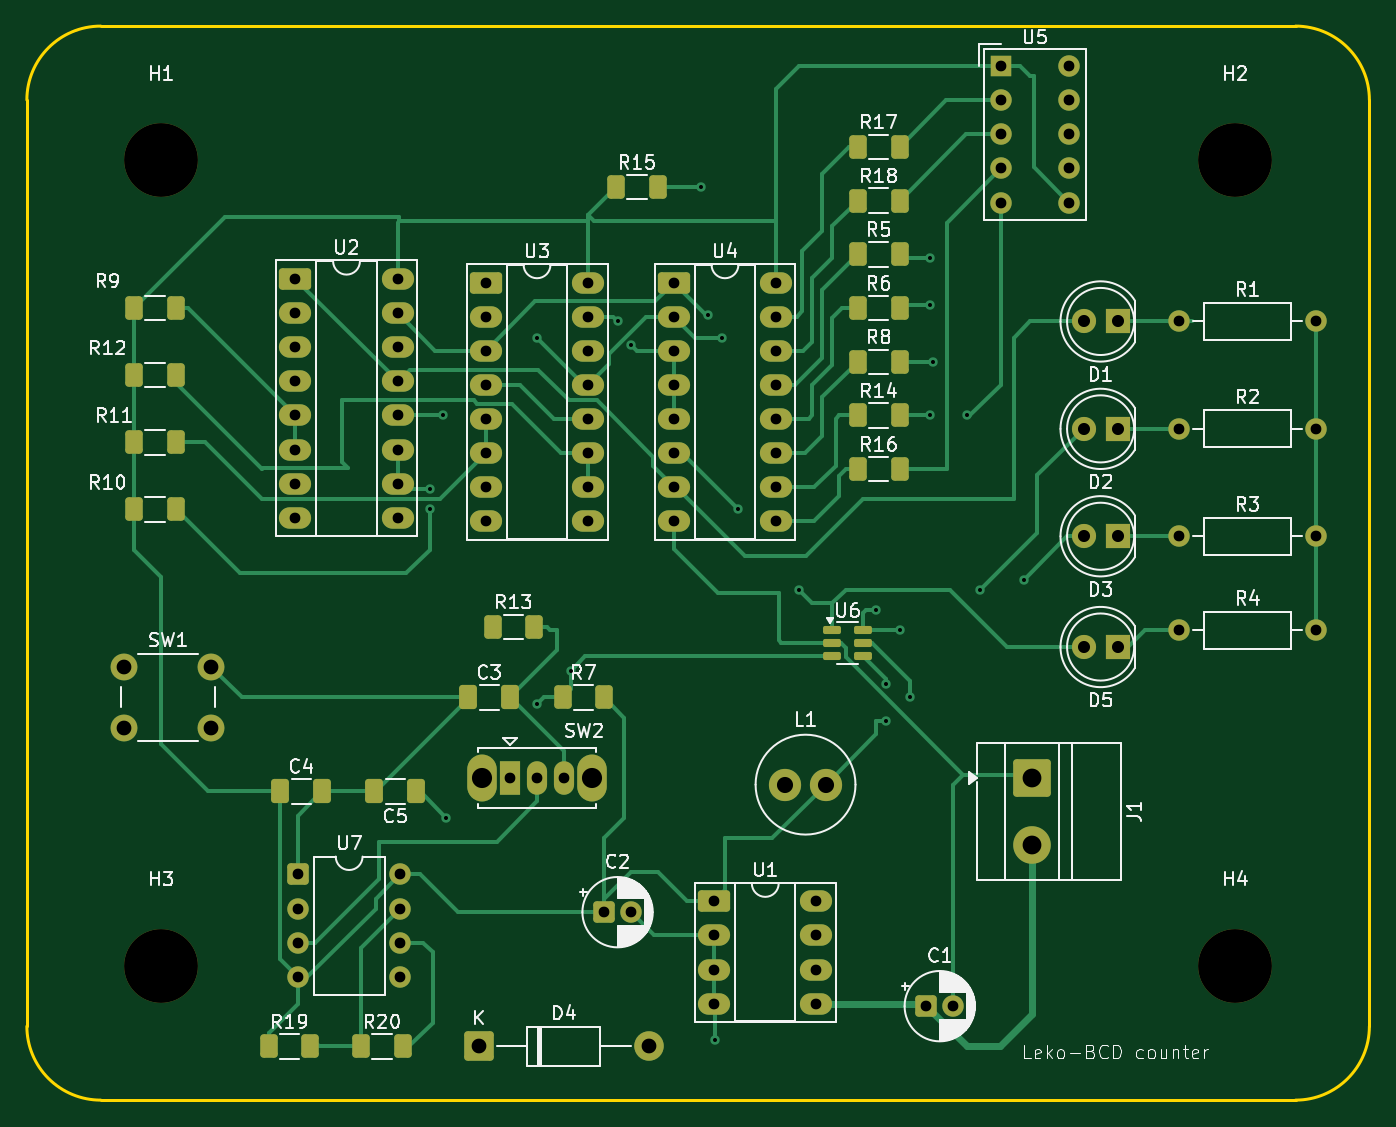
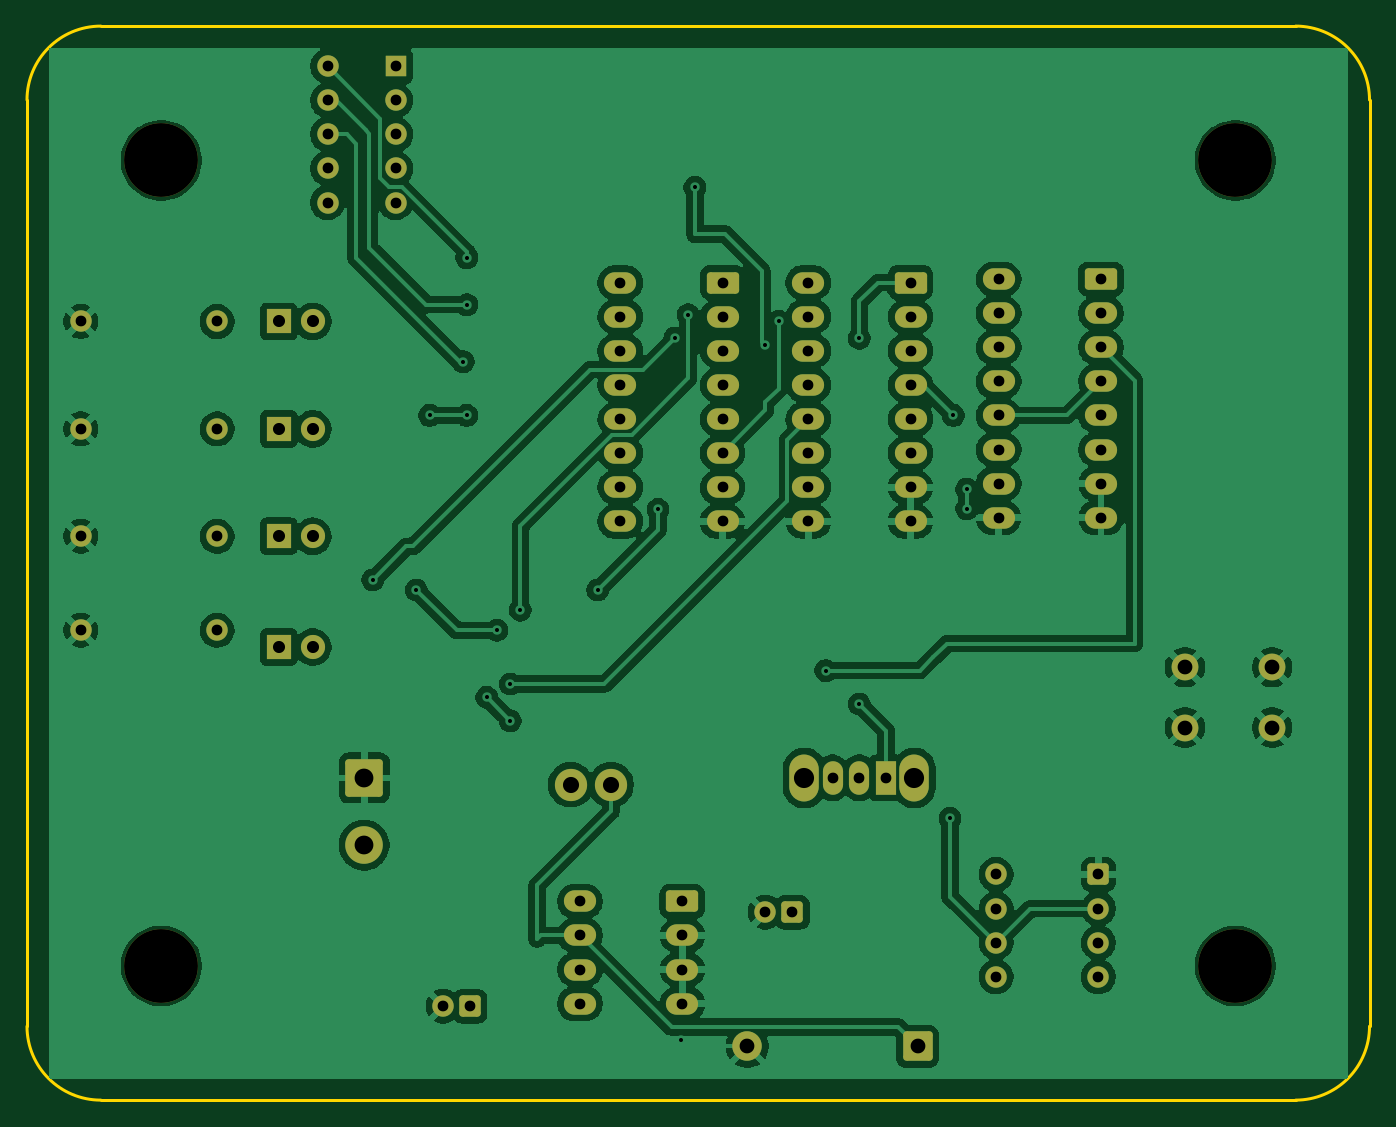
Circuit board: 11 layer files. Board 100.0 x 80.0 mm.
- bottom_copper: PTP_Ante_Leko_Projekt1-B_Cu.gbr (198917 bytes)
- bottom_mask: PTP_Ante_Leko_Projekt1-B_Mask.gbr (5273 bytes)
- paste: PTP_Ante_Leko_Projekt1-B_Paste.gbr (465 bytes)
- bottom_silk: PTP_Ante_Leko_Projekt1-B_Silkscreen.gbr (466 bytes)
- outline: PTP_Ante_Leko_Projekt1-Edge_Cuts.gbr (1005 bytes)
- top_copper: PTP_Ante_Leko_Projekt1-F_Cu.gbr (29130 bytes)
- top_mask: PTP_Ante_Leko_Projekt1-F_Mask.gbr (7275 bytes)
- paste: PTP_Ante_Leko_Projekt1-F_Paste.gbr (2957 bytes)
- top_silk: PTP_Ante_Leko_Projekt1-F_Silkscreen.gbr (83969 bytes)
- drill: PTP_Ante_Leko_Projekt1-NPTH.drl (387 bytes)
- drill: PTP_Ante_Leko_Projekt1-PTH.drl (2778 bytes)

=== bottom_copper: PTP_Ante_Leko_Projekt1-B_Cu.gbr (198917 bytes, source omitted) ===
=== bottom_mask: PTP_Ante_Leko_Projekt1-B_Mask.gbr ===
%TF.GenerationSoftware,KiCad,Pcbnew,9.0.3*%
%TF.CreationDate,2025-12-16T11:32:59+01:00*%
%TF.ProjectId,PTP_Ante_Leko_Projekt1,5054505f-416e-4746-955f-4c656b6f5f50,rev?*%
%TF.SameCoordinates,Original*%
%TF.FileFunction,Soldermask,Bot*%
%TF.FilePolarity,Negative*%
%FSLAX46Y46*%
G04 Gerber Fmt 4.6, Leading zero omitted, Abs format (unit mm)*
G04 Created by KiCad (PCBNEW 9.0.3) date 2025-12-16 11:32:59*
%MOMM*%
%LPD*%
G01*
G04 APERTURE LIST*
G04 Aperture macros list*
%AMRoundRect*
0 Rectangle with rounded corners*
0 $1 Rounding radius*
0 $2 $3 $4 $5 $6 $7 $8 $9 X,Y pos of 4 corners*
0 Add a 4 corners polygon primitive as box body*
4,1,4,$2,$3,$4,$5,$6,$7,$8,$9,$2,$3,0*
0 Add four circle primitives for the rounded corners*
1,1,$1+$1,$2,$3*
1,1,$1+$1,$4,$5*
1,1,$1+$1,$6,$7*
1,1,$1+$1,$8,$9*
0 Add four rect primitives between the rounded corners*
20,1,$1+$1,$2,$3,$4,$5,0*
20,1,$1+$1,$4,$5,$6,$7,0*
20,1,$1+$1,$6,$7,$8,$9,0*
20,1,$1+$1,$8,$9,$2,$3,0*%
G04 Aperture macros list end*
%ADD10C,5.500000*%
%ADD11R,1.800000X1.800000*%
%ADD12C,1.800000*%
%ADD13R,1.600000X1.600000*%
%ADD14C,1.600000*%
%ADD15RoundRect,0.249999X-0.850001X-0.850001X0.850001X-0.850001X0.850001X0.850001X-0.850001X0.850001X0*%
%ADD16C,2.200000*%
%ADD17O,2.200000X3.500000*%
%ADD18R,1.500000X2.500000*%
%ADD19O,1.500000X2.500000*%
%ADD20C,2.400000*%
%ADD21RoundRect,0.250000X-0.950000X-0.550000X0.950000X-0.550000X0.950000X0.550000X-0.950000X0.550000X0*%
%ADD22O,2.400000X1.600000*%
%ADD23C,2.000000*%
%ADD24RoundRect,0.250000X-0.550000X-0.550000X0.550000X-0.550000X0.550000X0.550000X-0.550000X0.550000X0*%
%ADD25RoundRect,0.250001X-1.149999X1.149999X-1.149999X-1.149999X1.149999X-1.149999X1.149999X1.149999X0*%
%ADD26C,2.800000*%
G04 APERTURE END LIST*
D10*
%TO.C,H1*%
X150000000Y-90000000D03*
%TD*%
D11*
%TO.C,D2*%
X221250000Y-110000000D03*
D12*
X218710000Y-110000000D03*
%TD*%
D13*
%TO.C,U5*%
X212532500Y-82982500D03*
D14*
X212532500Y-85522500D03*
X212532500Y-88062500D03*
X212532500Y-90602500D03*
X212532500Y-93142500D03*
X217612500Y-93142500D03*
X217612500Y-90602500D03*
X217612500Y-88062500D03*
X217612500Y-85522500D03*
X217612500Y-82982500D03*
%TD*%
D15*
%TO.C,D4*%
X173650000Y-156000000D03*
D16*
X186350000Y-156000000D03*
%TD*%
D11*
%TO.C,D5*%
X221250000Y-126250000D03*
D12*
X218710000Y-126250000D03*
%TD*%
D14*
%TO.C,R3*%
X225840000Y-118000000D03*
X236000000Y-118000000D03*
%TD*%
D17*
%TO.C,SW2*%
X173900000Y-136000000D03*
X182100000Y-136000000D03*
D18*
X176000000Y-136000000D03*
D19*
X178000000Y-136000000D03*
X180000000Y-136000000D03*
%TD*%
D20*
%TO.C,L1*%
X196500000Y-136500000D03*
X199500000Y-136500000D03*
%TD*%
D10*
%TO.C,H4*%
X230000000Y-150000000D03*
%TD*%
%TO.C,H2*%
X230000000Y-90000000D03*
%TD*%
D21*
%TO.C,U2*%
X160000000Y-98840000D03*
D22*
X160000000Y-101380000D03*
X160000000Y-103920000D03*
X160000000Y-106460000D03*
X160000000Y-109000000D03*
X160000000Y-111540000D03*
X160000000Y-114080000D03*
X160000000Y-116620000D03*
X167620000Y-116620000D03*
X167620000Y-114080000D03*
X167620000Y-111540000D03*
X167620000Y-109000000D03*
X167620000Y-106460000D03*
X167620000Y-103920000D03*
X167620000Y-101380000D03*
X167620000Y-98840000D03*
%TD*%
D21*
%TO.C,U3*%
X174190000Y-99110000D03*
D22*
X174190000Y-101650000D03*
X174190000Y-104190000D03*
X174190000Y-106730000D03*
X174190000Y-109270000D03*
X174190000Y-111810000D03*
X174190000Y-114350000D03*
X174190000Y-116890000D03*
X181810000Y-116890000D03*
X181810000Y-114350000D03*
X181810000Y-111810000D03*
X181810000Y-109270000D03*
X181810000Y-106730000D03*
X181810000Y-104190000D03*
X181810000Y-101650000D03*
X181810000Y-99110000D03*
%TD*%
D11*
%TO.C,D1*%
X221250000Y-102000000D03*
D12*
X218710000Y-102000000D03*
%TD*%
D23*
%TO.C,SW1*%
X147250000Y-127750000D03*
X153750000Y-127750000D03*
X147250000Y-132250000D03*
X153750000Y-132250000D03*
%TD*%
D14*
%TO.C,R2*%
X225840000Y-110000000D03*
X236000000Y-110000000D03*
%TD*%
%TO.C,R1*%
X225840000Y-102000000D03*
X236000000Y-102000000D03*
%TD*%
D11*
%TO.C,D3*%
X221250000Y-118000000D03*
D12*
X218710000Y-118000000D03*
%TD*%
D24*
%TO.C,U7*%
X160195000Y-143190000D03*
D14*
X160195000Y-145730000D03*
X160195000Y-148270000D03*
X160195000Y-150810000D03*
X167815000Y-150810000D03*
X167815000Y-148270000D03*
X167815000Y-145730000D03*
X167815000Y-143190000D03*
%TD*%
%TO.C,R4*%
X225840000Y-125000000D03*
X236000000Y-125000000D03*
%TD*%
D24*
%TO.C,C1*%
X207000000Y-153000000D03*
D14*
X209000000Y-153000000D03*
%TD*%
D25*
%TO.C,J1*%
X214882500Y-136000000D03*
D26*
X214882500Y-141000000D03*
%TD*%
D21*
%TO.C,U4*%
X188190000Y-99110000D03*
D22*
X188190000Y-101650000D03*
X188190000Y-104190000D03*
X188190000Y-106730000D03*
X188190000Y-109270000D03*
X188190000Y-111810000D03*
X188190000Y-114350000D03*
X188190000Y-116890000D03*
X195810000Y-116890000D03*
X195810000Y-114350000D03*
X195810000Y-111810000D03*
X195810000Y-109270000D03*
X195810000Y-106730000D03*
X195810000Y-104190000D03*
X195810000Y-101650000D03*
X195810000Y-99110000D03*
%TD*%
D21*
%TO.C,U1*%
X191190000Y-145190000D03*
D22*
X191190000Y-147730000D03*
X191190000Y-150270000D03*
X191190000Y-152810000D03*
X198810000Y-152810000D03*
X198810000Y-150270000D03*
X198810000Y-147730000D03*
X198810000Y-145190000D03*
%TD*%
D10*
%TO.C,H3*%
X150000000Y-150000000D03*
%TD*%
D24*
%TO.C,C2*%
X183000000Y-146000000D03*
D14*
X185000000Y-146000000D03*
%TD*%
M02*

=== paste: PTP_Ante_Leko_Projekt1-B_Paste.gbr ===
%TF.GenerationSoftware,KiCad,Pcbnew,9.0.3*%
%TF.CreationDate,2025-12-16T11:32:59+01:00*%
%TF.ProjectId,PTP_Ante_Leko_Projekt1,5054505f-416e-4746-955f-4c656b6f5f50,rev?*%
%TF.SameCoordinates,Original*%
%TF.FileFunction,Paste,Bot*%
%TF.FilePolarity,Positive*%
%FSLAX46Y46*%
G04 Gerber Fmt 4.6, Leading zero omitted, Abs format (unit mm)*
G04 Created by KiCad (PCBNEW 9.0.3) date 2025-12-16 11:32:59*
%MOMM*%
%LPD*%
G01*
G04 APERTURE LIST*
G04 APERTURE END LIST*
M02*

=== bottom_silk: PTP_Ante_Leko_Projekt1-B_Silkscreen.gbr ===
%TF.GenerationSoftware,KiCad,Pcbnew,9.0.3*%
%TF.CreationDate,2025-12-16T11:32:59+01:00*%
%TF.ProjectId,PTP_Ante_Leko_Projekt1,5054505f-416e-4746-955f-4c656b6f5f50,rev?*%
%TF.SameCoordinates,Original*%
%TF.FileFunction,Legend,Bot*%
%TF.FilePolarity,Positive*%
%FSLAX46Y46*%
G04 Gerber Fmt 4.6, Leading zero omitted, Abs format (unit mm)*
G04 Created by KiCad (PCBNEW 9.0.3) date 2025-12-16 11:32:59*
%MOMM*%
%LPD*%
G01*
G04 APERTURE LIST*
G04 APERTURE END LIST*
M02*

=== outline: PTP_Ante_Leko_Projekt1-Edge_Cuts.gbr ===
%TF.GenerationSoftware,KiCad,Pcbnew,9.0.3*%
%TF.CreationDate,2025-12-16T11:32:59+01:00*%
%TF.ProjectId,PTP_Ante_Leko_Projekt1,5054505f-416e-4746-955f-4c656b6f5f50,rev?*%
%TF.SameCoordinates,Original*%
%TF.FileFunction,Profile,NP*%
%FSLAX46Y46*%
G04 Gerber Fmt 4.6, Leading zero omitted, Abs format (unit mm)*
G04 Created by KiCad (PCBNEW 9.0.3) date 2025-12-16 11:32:59*
%MOMM*%
%LPD*%
G01*
G04 APERTURE LIST*
%TA.AperFunction,Profile*%
%ADD10C,0.200000*%
%TD*%
G04 APERTURE END LIST*
D10*
X234500000Y-80000000D02*
G75*
G02*
X240000000Y-85500000I0J-5500000D01*
G01*
X240000000Y-85500000D02*
X240000000Y-154500000D01*
X234500000Y-160000000D02*
X145500000Y-160000000D01*
X140000000Y-154500000D02*
X140000000Y-85500000D01*
X140000000Y-85500000D02*
G75*
G02*
X145500000Y-80000000I5500000J0D01*
G01*
X145500000Y-160000000D02*
G75*
G02*
X140000000Y-154500000I0J5500000D01*
G01*
X240000000Y-154500000D02*
G75*
G02*
X234500000Y-160000000I-5500000J0D01*
G01*
X145500000Y-80000000D02*
X234500000Y-80000000D01*
M02*

=== top_copper: PTP_Ante_Leko_Projekt1-F_Cu.gbr (29130 bytes, source omitted) ===
=== top_mask: PTP_Ante_Leko_Projekt1-F_Mask.gbr (7275 bytes, source omitted) ===
=== paste: PTP_Ante_Leko_Projekt1-F_Paste.gbr (2957 bytes, source withheld) ===
=== top_silk: PTP_Ante_Leko_Projekt1-F_Silkscreen.gbr (83969 bytes, source omitted) ===
=== drill: PTP_Ante_Leko_Projekt1-NPTH.drl ===
M48
; DRILL file {KiCad 9.0.3} date 2025-12-16T11:32:49+0100
; FORMAT={-:-/ absolute / metric / decimal}
; #@! TF.CreationDate,2025-12-16T11:32:49+01:00
; #@! TF.GenerationSoftware,Kicad,Pcbnew,9.0.3
; #@! TF.FileFunction,NonPlated,1,2,NPTH
FMAT,2
METRIC
; #@! TA.AperFunction,NonPlated,NPTH,ComponentDrill
T1C5.500
%
G90
G05
T1
X150.0Y-90.0
X150.0Y-150.0
X230.0Y-90.0
X230.0Y-150.0
M30

=== drill: PTP_Ante_Leko_Projekt1-PTH.drl ===
M48
; DRILL file {KiCad 9.0.3} date 2025-12-16T11:32:49+0100
; FORMAT={-:-/ absolute / metric / decimal}
; #@! TF.CreationDate,2025-12-16T11:32:49+01:00
; #@! TF.GenerationSoftware,Kicad,Pcbnew,9.0.3
; #@! TF.FileFunction,Plated,1,2,PTH
FMAT,2
METRIC
; #@! TA.AperFunction,Plated,PTH,ViaDrill
T1C0.300
; #@! TA.AperFunction,Plated,PTH,ComponentDrill
T2C0.800
; #@! TA.AperFunction,Plated,PTH,ComponentDrill
T3C0.900
; #@! TA.AperFunction,Plated,PTH,ComponentDrill
T4C1.100
; #@! TA.AperFunction,Plated,PTH,ComponentDrill
T5C1.200
; #@! TA.AperFunction,Plated,PTH,ComponentDrill
T6C1.400
; #@! TA.AperFunction,Plated,PTH,ComponentDrill
T7C1.500
%
G90
G05
T1
X170.0Y-114.5
X170.0Y-115.95
X171.0Y-109.0
X171.25Y-139.0
X178.0Y-103.25
X178.0Y-130.5
X180.5Y-128.0
X184.0Y-102.0
X185.0Y-103.75
X190.25Y-92.0
X190.75Y-101.5
X191.25Y-155.5
X191.75Y-103.25
X193.0Y-116.0
X197.5Y-122.0
X203.25Y-123.5
X204.0Y-129.0
X204.0Y-131.75
X205.0Y-125.0
X205.75Y-130.0
X207.25Y-97.25
X207.25Y-100.75
X207.25Y-109.0
X207.5Y-105.0
X210.0Y-109.0
X211.0Y-122.0
X214.25Y-121.25
T2
X160.0Y-98.84
X160.0Y-101.38
X160.0Y-103.92
X160.0Y-106.46
X160.0Y-109.0
X160.0Y-111.54
X160.0Y-114.08
X160.0Y-116.62
X160.195Y-143.19
X160.195Y-145.73
X160.195Y-148.27
X160.195Y-150.81
X167.62Y-98.84
X167.62Y-101.38
X167.62Y-103.92
X167.62Y-106.46
X167.62Y-109.0
X167.62Y-111.54
X167.62Y-114.08
X167.62Y-116.62
X167.815Y-143.19
X167.815Y-145.73
X167.815Y-148.27
X167.815Y-150.81
X174.19Y-99.11
X174.19Y-101.65
X174.19Y-104.19
X174.19Y-106.73
X174.19Y-109.27
X174.19Y-111.81
X174.19Y-114.35
X174.19Y-116.89
X176.0Y-136.0
X178.0Y-136.0
X180.0Y-136.0
X181.81Y-99.11
X181.81Y-101.65
X181.81Y-104.19
X181.81Y-106.73
X181.81Y-109.27
X181.81Y-111.81
X181.81Y-114.35
X181.81Y-116.89
X183.0Y-146.0
X185.0Y-146.0
X188.19Y-99.11
X188.19Y-101.65
X188.19Y-104.19
X188.19Y-106.73
X188.19Y-109.27
X188.19Y-111.81
X188.19Y-114.35
X188.19Y-116.89
X191.19Y-145.19
X191.19Y-147.73
X191.19Y-150.27
X191.19Y-152.81
X195.81Y-99.11
X195.81Y-101.65
X195.81Y-104.19
X195.81Y-106.73
X195.81Y-109.27
X195.81Y-111.81
X195.81Y-114.35
X195.81Y-116.89
X198.81Y-145.19
X198.81Y-147.73
X198.81Y-150.27
X198.81Y-152.81
X207.0Y-153.0
X209.0Y-153.0
X212.532Y-82.983
X212.532Y-85.522
X212.532Y-88.062
X212.532Y-90.602
X212.532Y-93.142
X217.612Y-82.983
X217.612Y-85.522
X217.612Y-88.062
X217.612Y-90.602
X217.612Y-93.142
X225.84Y-102.0
X225.84Y-110.0
X225.84Y-118.0
X225.84Y-125.0
X236.0Y-102.0
X236.0Y-110.0
X236.0Y-118.0
X236.0Y-125.0
T3
X218.71Y-102.0
X218.71Y-110.0
X218.71Y-118.0
X218.71Y-126.25
X221.25Y-102.0
X221.25Y-110.0
X221.25Y-118.0
X221.25Y-126.25
T4
X147.25Y-127.75
X147.25Y-132.25
X153.75Y-127.75
X153.75Y-132.25
X173.65Y-156.0
X186.35Y-156.0
T5
X196.5Y-136.5
X199.5Y-136.5
T6
X214.882Y-136.0
X214.882Y-141.0
T7
X173.9Y-136.0
X182.1Y-136.0
M30
